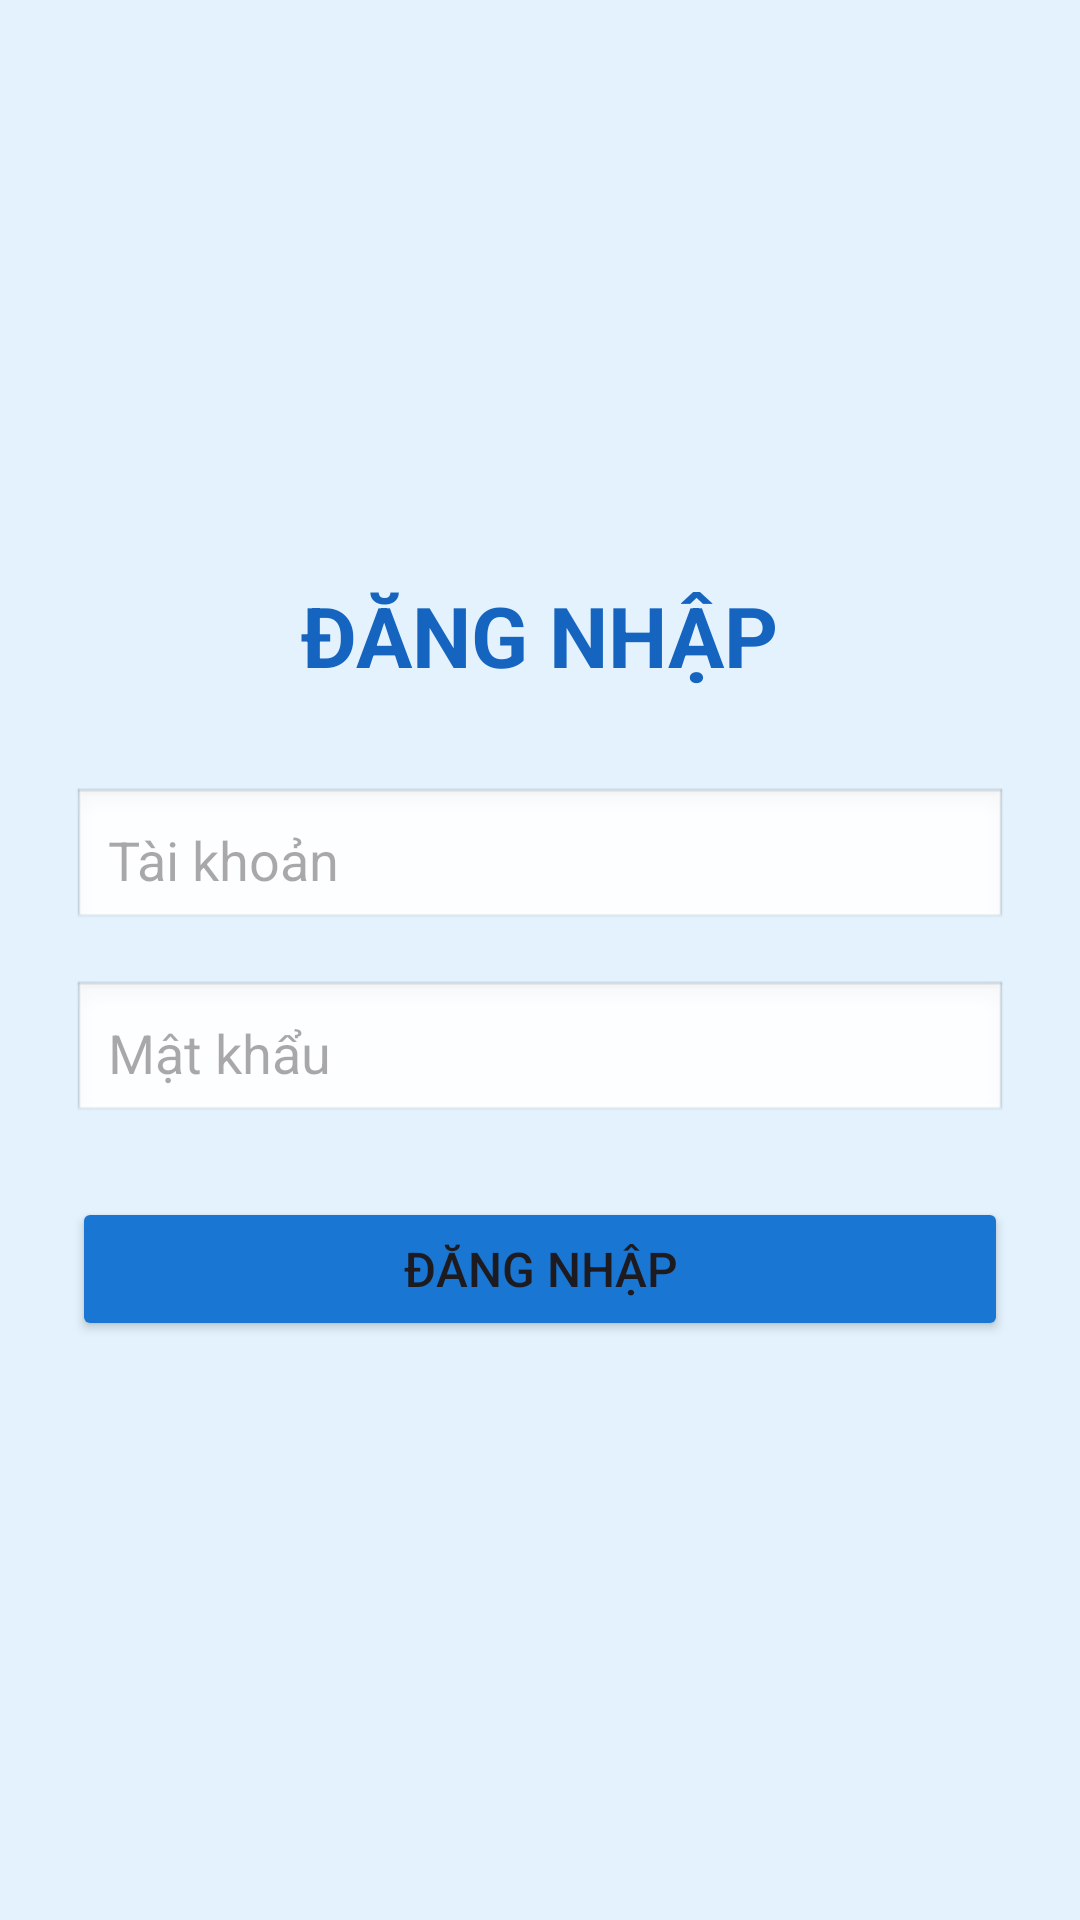

Here is an Android app screen rendered from its layout file. Give the layout XML and the strings, colors and styles it references.
<!-- AndroidManifest.xml: application theme Theme.QuanLy_LopHoc -->
<!-- res/layout/activity_login.xml -->
<?xml version="1.0" encoding="utf-8"?>
<LinearLayout xmlns:android="http://schemas.android.com/apk/res/android"
    android:layout_width="match_parent"
    android:layout_height="match_parent"
    android:orientation="vertical"
    android:gravity="center"
    android:padding="24dp"
    android:background="#E3F2FD">

    <TextView
        android:layout_width="wrap_content"
        android:layout_height="wrap_content"
        android:text="ĐĂNG NHẬP"
        android:textSize="28sp"
        android:textStyle="bold"
        android:textColor="#1565C0"
        android:layout_marginBottom="32dp"/>

    <EditText
        android:id="@+id/edtUser"
        android:layout_width="match_parent"
        android:layout_height="wrap_content"
        android:hint="Tài khoản"
        android:padding="12dp"
        android:background="@android:drawable/edit_text"
        android:layout_marginBottom="16dp"/>

    <EditText
        android:id="@+id/edtPass"
        android:layout_width="match_parent"
        android:layout_height="wrap_content"
        android:hint="Mật khẩu"
        android:inputType="textPassword"
        android:padding="12dp"
        android:background="@android:drawable/edit_text"
        android:layout_marginBottom="24dp"/>

    <Button
        android:id="@+id/btnLogin"
        android:layout_width="match_parent"
        android:layout_height="wrap_content"
        android:text="Đăng nhập"
        android:backgroundTint="#1976D2"
        android:textSize="16sp"
        android:padding="12dp"/>
</LinearLayout>
<!-- resources referenced by this layout -->
<resources>
  <style name="Theme.QuanLy_LopHoc" parent="Base.Theme.QuanLy_LopHoc" />
  <style name="Base.Theme.QuanLy_LopHoc" parent="Theme.Material3.DayNight.NoActionBar">
          
          
      </style>
</resources>
